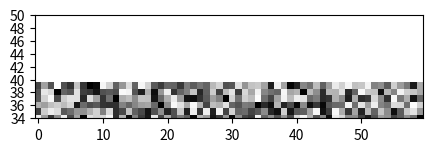

This figure's Python source:
import numpy as np
import matplotlib.pyplot as plt

# Para ler/mostrar uma imagem pequena
# Muito útil para debugar algoritmos de Processamento de Imagens


def imprimirImagem(m):
    l, c = m.shape
    digitos = "%" + str(len(str(np.max(m)))) + "d "
    print('"' + digitos + '"')
    st = ""
    for i in range(l):  # para cada linha
        for j in range(c):  # para cada coluna

            st += digitos % m[i][j]
        st += "\n"
    return st


H, W = 40, 60
K = 255  # tente com um valor maior. O que está ocorrendo?
matriz = (np.random.rand(H, W) * K).astype("uint8")

#
print(matriz)
print()
print("Número máximo dentro da matriz: ", np.max(matriz))
print("Transforma o número máximo em: ", str(np.max(matriz)))
print("Calcula o tamanho do número máximo: ", len(str(np.max(matriz))))
print("Texto do comprimento: ", str(len(str(np.max(matriz)))))
print()

print(imprimirImagem(matriz))
plt.figure(figsize=(5, 5))
_ = plt.imshow(matriz, "gray")
plt.show()


# para mostrar inteiros no eixo vertical
plt.ylim([35, 50])
locs, labels = plt.yticks()
yint = [int(v) for v in locs]
plt.yticks(yint)
_ = plt.imshow(matriz, "gray")
plt.show()
